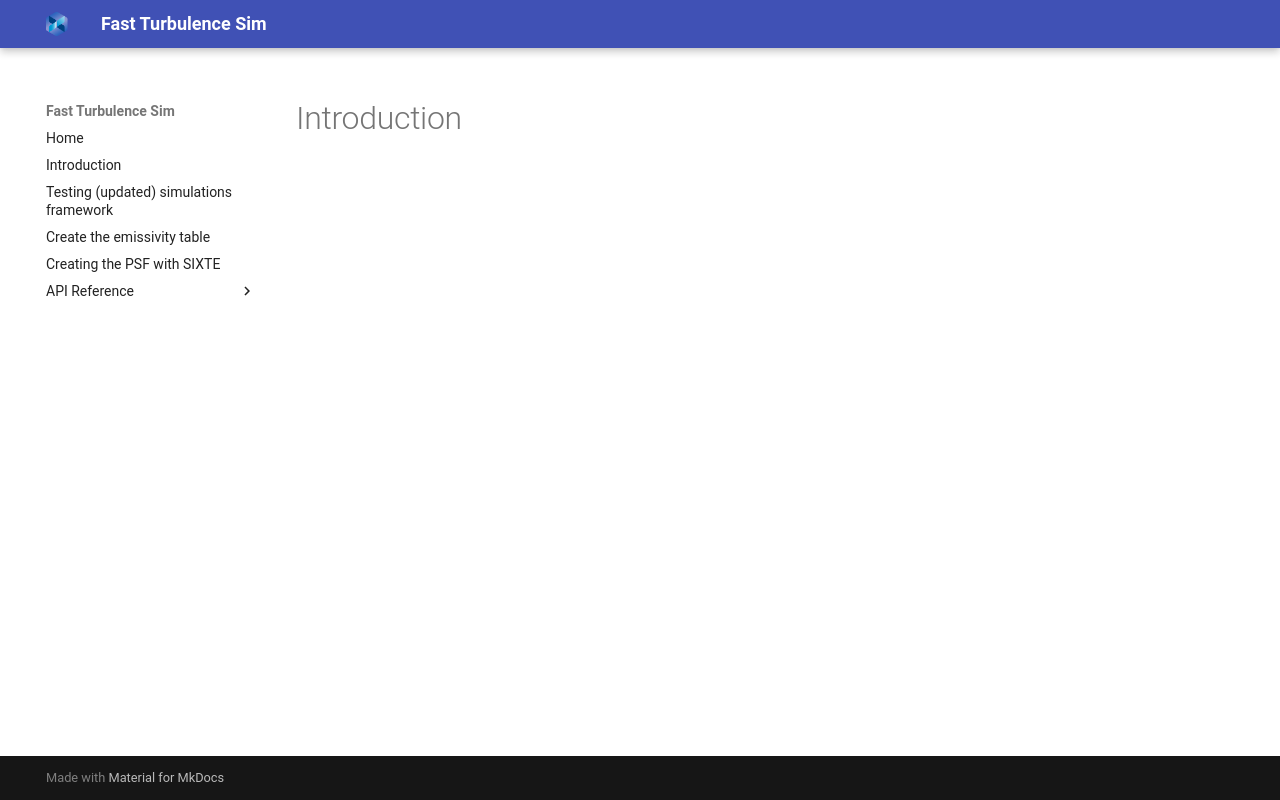

repository: MolinAlexei/fast_turbulence_sim · page: intro/index.html · generator: mkdocs

# Introduction
